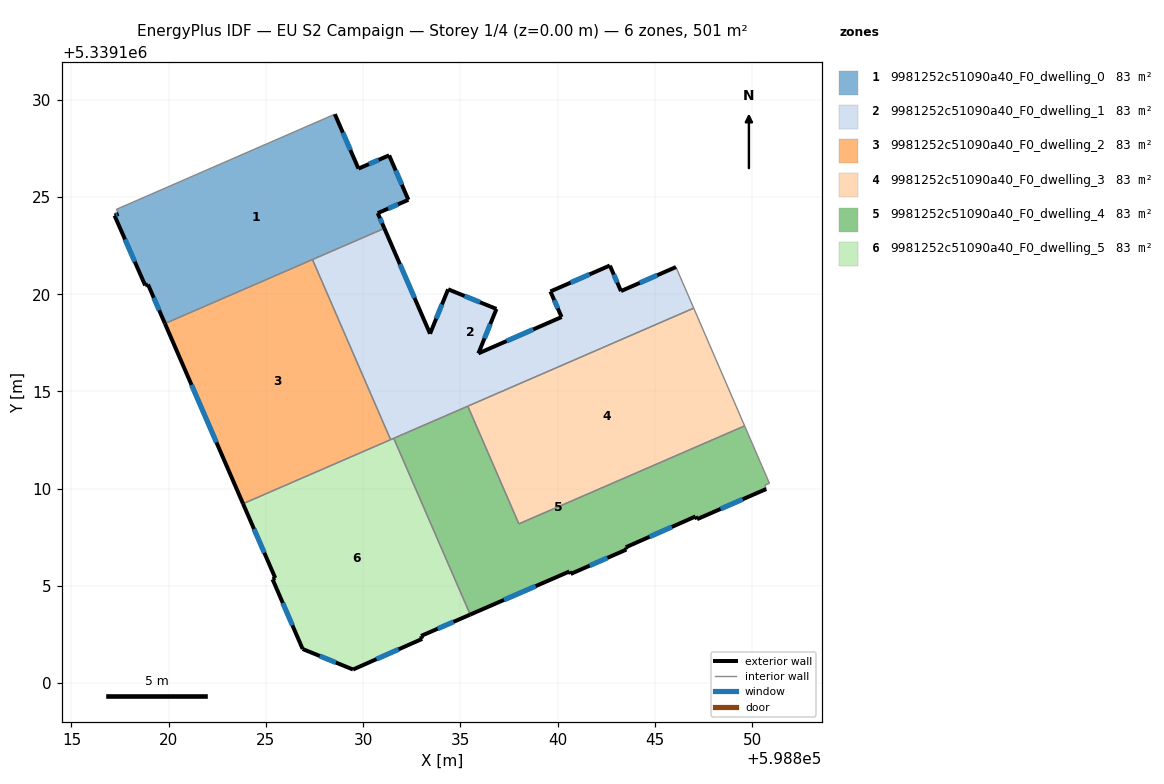
=== STOREY PLAN SPEC (per zone: floor XY polygon, exterior-wall plan segments, windows/doors) ===
zone 1: 9981252c51090a40_F0_dwelling_0  (83.5 m²)
  floor: (598831.33, 5339127.14) (598832.32, 5339124.85) (598830.75, 5339124.17) (598831.09, 5339123.38) (598819.81, 5339118.49) (598818.94, 5339120.50) (598818.79, 5339120.45) (598817.21, 5339124.04) (598817.42, 5339124.13) (598817.31, 5339124.36) (598828.54, 5339129.26) (598829.76, 5339126.46)
  exterior wall: (598817.42, 5339124.13) – (598817.21, 5339124.04)  [0.2 m]
    window: (598817.35, 5339124.10) – (598817.29, 5339124.07)  [0.1 m²]
  exterior wall: (598829.76, 5339126.46) – (598828.54, 5339129.26)  [3.1 m]
    window: (598829.34, 5339127.41) – (598828.95, 5339128.30)  [0.9 m²]
  exterior wall: (598831.33, 5339127.14) – (598829.76, 5339126.46)  [1.7 m]
    window: (598830.79, 5339126.91) – (598830.29, 5339126.69)  [0.5 m²]
  exterior wall: (598832.32, 5339124.85) – (598831.33, 5339127.14)  [2.5 m]
    window: (598831.98, 5339125.63) – (598831.67, 5339126.36)  [0.8 m²]
  exterior wall: (598830.75, 5339124.17) – (598832.32, 5339124.85)  [1.7 m]
    window: (598831.28, 5339124.40) – (598831.79, 5339124.62)  [0.5 m²]
  exterior wall: (598831.09, 5339123.38) – (598830.75, 5339124.17)  [0.9 m]
    window: (598830.97, 5339123.65) – (598830.86, 5339123.90)  [0.3 m²]
  exterior wall: (598818.94, 5339120.50) – (598819.81, 5339118.49)  [2.2 m]
    window: (598819.23, 5339119.81) – (598819.51, 5339119.17)  [0.7 m²]
  exterior wall: (598818.79, 5339120.45) – (598818.94, 5339120.50)  [0.2 m]
  exterior wall: (598817.21, 5339124.04) – (598818.79, 5339120.45)  [3.9 m]
    window: (598817.75, 5339122.82) – (598818.25, 5339121.67)  [1.2 m²]
  interior walls: 4
zone 2: 9981252c51090a40_F0_dwelling_1  (83.5 m²)
  floor: (598846.08, 5339121.40) (598846.16, 5339121.20) (598846.99, 5339119.28) (598831.41, 5339112.52) (598827.39, 5339121.78) (598831.09, 5339123.38) (598833.44, 5339117.97) (598834.36, 5339120.25) (598836.85, 5339119.24) (598835.92, 5339116.96) (598840.20, 5339118.83) (598839.62, 5339120.14) (598842.68, 5339121.47) (598842.69, 5339121.45) (598843.25, 5339120.16)
  exterior wall: (598836.85, 5339119.24) – (598834.36, 5339120.25)  [2.7 m]
    window: (598836.00, 5339119.59) – (598835.21, 5339119.91)  [0.8 m²]
  exterior wall: (598835.92, 5339116.96) – (598836.85, 5339119.24)  [2.5 m]
    window: (598836.24, 5339117.73) – (598836.53, 5339118.46)  [0.8 m²]
  exterior wall: (598840.20, 5339118.83) – (598835.92, 5339116.96)  [4.7 m]
    window: (598838.74, 5339118.19) – (598837.38, 5339117.59)  [1.4 m²]
  exterior wall: (598839.62, 5339120.14) – (598840.20, 5339118.83)  [1.4 m]
    window: (598839.82, 5339119.69) – (598840.00, 5339119.27)  [0.4 m²]
  exterior wall: (598842.68, 5339121.47) – (598839.62, 5339120.14)  [3.3 m]
    window: (598841.64, 5339121.02) – (598840.66, 5339120.59)  [1.0 m²]
  exterior wall: (598842.69, 5339121.45) – (598842.68, 5339121.47)  [0.0 m]
  exterior wall: (598843.25, 5339120.16) – (598842.69, 5339121.45)  [1.4 m]
    window: (598843.06, 5339120.60) – (598842.88, 5339121.01)  [0.4 m²]
  exterior wall: (598846.08, 5339121.40) – (598843.25, 5339120.16)  [3.1 m]
    window: (598845.12, 5339120.98) – (598844.21, 5339120.58)  [0.9 m²]
  exterior wall: (598833.44, 5339117.97) – (598831.09, 5339123.38)  [5.9 m]
    window: (598832.64, 5339119.81) – (598831.89, 5339121.54)  [1.8 m²]
  exterior wall: (598834.36, 5339120.25) – (598833.44, 5339117.97)  [2.5 m]
    window: (598834.05, 5339119.48) – (598833.75, 5339118.75)  [0.8 m²]
  interior walls: 7
zone 3: 9981252c51090a40_F0_dwelling_2  (83.5 m²)
  floor: (598827.39, 5339121.78) (598831.41, 5339112.52) (598823.82, 5339109.23) (598819.81, 5339118.49)
  exterior wall: (598819.81, 5339118.49) – (598823.82, 5339109.23)  [10.1 m]
    window: (598821.17, 5339115.34) – (598822.45, 5339112.38)  [3.1 m²]
  interior walls: 3
zone 4: 9981252c51090a40_F0_dwelling_3  (83.5 m²)
  floor: (598846.99, 5339119.28) (598849.61, 5339113.23) (598838.00, 5339108.19) (598835.38, 5339114.24)
  interior walls: 4
zone 5: 9981252c51090a40_F0_dwelling_4  (83.5 m²)
  floor: (598849.61, 5339113.23) (598850.89, 5339110.28) (598850.65, 5339110.17) (598850.72, 5339109.99) (598847.16, 5339108.43) (598847.09, 5339108.57) (598843.50, 5339106.99) (598843.53, 5339106.87) (598840.67, 5339105.62) (598840.60, 5339105.75) (598835.50, 5339103.53) (598831.57, 5339112.59) (598835.38, 5339114.24) (598838.00, 5339108.19)
  exterior wall: (598847.16, 5339108.43) – (598850.72, 5339109.99)  [3.9 m]
    window: (598848.37, 5339108.96) – (598849.51, 5339109.46)  [1.2 m²]
  exterior wall: (598847.09, 5339108.57) – (598847.16, 5339108.43)  [0.2 m]
  exterior wall: (598843.50, 5339106.99) – (598847.09, 5339108.57)  [3.9 m]
    window: (598844.72, 5339107.53) – (598845.87, 5339108.03)  [1.2 m²]
  exterior wall: (598843.53, 5339106.87) – (598843.50, 5339106.99)  [0.1 m]
  exterior wall: (598840.67, 5339105.62) – (598843.53, 5339106.87)  [3.1 m]
    window: (598841.64, 5339106.04) – (598842.56, 5339106.44)  [1.0 m²]
  exterior wall: (598840.60, 5339105.75) – (598840.67, 5339105.62)  [0.1 m]
  exterior wall: (598835.50, 5339103.53) – (598840.60, 5339105.75)  [5.6 m]
    window: (598837.24, 5339104.28) – (598838.87, 5339104.99)  [1.7 m²]
  interior walls: 7
zone 6: 9981252c51090a40_F0_dwelling_5  (83.5 m²)
  floor: (598831.57, 5339112.59) (598835.50, 5339103.53) (598832.97, 5339102.43) (598833.03, 5339102.28) (598829.47, 5339100.70) (598826.89, 5339101.76) (598825.34, 5339105.34) (598825.48, 5339105.41) (598823.82, 5339109.23)
  exterior wall: (598832.97, 5339102.43) – (598835.50, 5339103.53)  [2.8 m]
    window: (598833.83, 5339102.80) – (598834.64, 5339103.15)  [0.8 m²]
  exterior wall: (598833.03, 5339102.28) – (598832.97, 5339102.43)  [0.2 m]
  exterior wall: (598829.47, 5339100.70) – (598833.03, 5339102.28)  [3.9 m]
    window: (598830.69, 5339101.24) – (598831.82, 5339101.74)  [1.2 m²]
  exterior wall: (598826.89, 5339101.76) – (598829.47, 5339100.70)  [2.8 m]
    window: (598827.77, 5339101.40) – (598828.59, 5339101.06)  [0.9 m²]
  exterior wall: (598825.34, 5339105.34) – (598826.89, 5339101.76)  [3.9 m]
    window: (598825.86, 5339104.12) – (598826.36, 5339102.98)  [1.2 m²]
  exterior wall: (598825.48, 5339105.41) – (598825.34, 5339105.34)  [0.2 m]
  exterior wall: (598823.82, 5339109.23) – (598825.48, 5339105.41)  [4.2 m]
    window: (598824.38, 5339107.93) – (598824.91, 5339106.71)  [1.3 m²]
  interior walls: 3

=== DERIVED (storey summary) ===
Building: EU S2 Campaign
Storey: 1 of 4  (floor level z = 0.00 m)
Storey gross floor area: 500.9 m²
Zones on this storey: 6
  - 9981252c51090a40_F0_dwelling_0: floor 83.5 m²; exterior wall 16.3 m (49.0 m²); 8 window(s) 5.0 m²; WWR 10.1%
  - 9981252c51090a40_F0_dwelling_1: floor 83.5 m²; exterior wall 27.5 m (82.4 m²); 9 window(s) 8.4 m²; WWR 10.2%
  - 9981252c51090a40_F0_dwelling_2: floor 83.5 m²; exterior wall 10.1 m (30.3 m²); 1 window(s) 3.1 m²; WWR 10.2%
  - 9981252c51090a40_F0_dwelling_3: floor 83.5 m²
  - 9981252c51090a40_F0_dwelling_4: floor 83.5 m²; exterior wall 16.9 m (50.8 m²); 4 window(s) 5.1 m²; WWR 10.0%
  - 9981252c51090a40_F0_dwelling_5: floor 83.5 m²; exterior wall 17.8 m (53.5 m²); 5 window(s) 5.4 m²; WWR 10.0%
Zone adjacency (shared interzone walls):
  - 9981252c51090a40_F0_dwelling_0 ↔ 9981252c51090a40_F0_dwelling_1
  - 9981252c51090a40_F0_dwelling_0 ↔ 9981252c51090a40_F0_dwelling_2
  - 9981252c51090a40_F0_dwelling_1 ↔ 9981252c51090a40_F0_dwelling_2
  - 9981252c51090a40_F0_dwelling_1 ↔ 9981252c51090a40_F0_dwelling_3
  - 9981252c51090a40_F0_dwelling_1 ↔ 9981252c51090a40_F0_dwelling_4
  - 9981252c51090a40_F0_dwelling_1 ↔ 9981252c51090a40_F0_dwelling_5
  - 9981252c51090a40_F0_dwelling_2 ↔ 9981252c51090a40_F0_dwelling_5
  - 9981252c51090a40_F0_dwelling_3 ↔ 9981252c51090a40_F0_dwelling_4
  - 9981252c51090a40_F0_dwelling_4 ↔ 9981252c51090a40_F0_dwelling_5